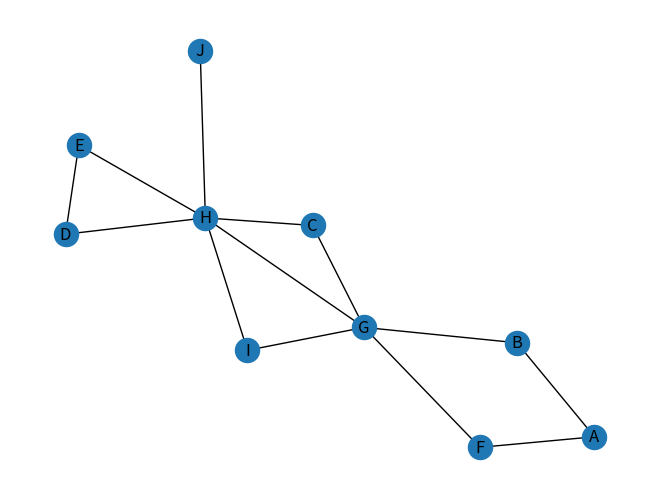

Source code (Python):
from typing import Hashable, List
from collections import deque

import networkx as nx
import matplotlib.pyplot as plt


def draw(g: nx.Graph):
    nx.draw(g, with_labels=True)
    plt.show()


def bfs(g: nx.Graph, start_node: Hashable) -> List[Hashable]:
    """
    Do an breadth-first search and returns list of nodes in the visited order

    :param g: input graph
    :param start_node: starting node for search
    :return: list of nodes in the visited order
    """
    was_visited = set()
    queue = deque()
    path = []

    queue.append(start_node)

    while queue:
        current_node = queue.popleft()
        was_visited.add(current_node)
        if current_node not in path:
            path.append(current_node)
        for neighbor in g.neighbors(current_node):
            if neighbor not in was_visited and neighbor not in queue:
                queue.append(neighbor)

    return path


if __name__ == '__main__':
    graph = nx.Graph()
    graph.add_nodes_from("ABCDEFGHIJ")
    graph.add_edges_from([
        ('A', 'B'),
        ('A', 'F'),
        ('B', 'G'),
        ('F', 'G'),
        ('G', 'C'),
        ('G', 'H'),
        ('G', 'I'),
        ('C', 'H'),
        ('I', 'H'),
        ('H', 'D'),
        ('H', 'E'),
        ('H', 'J'),
        ('E', 'D'),
    ])

    draw(graph)
